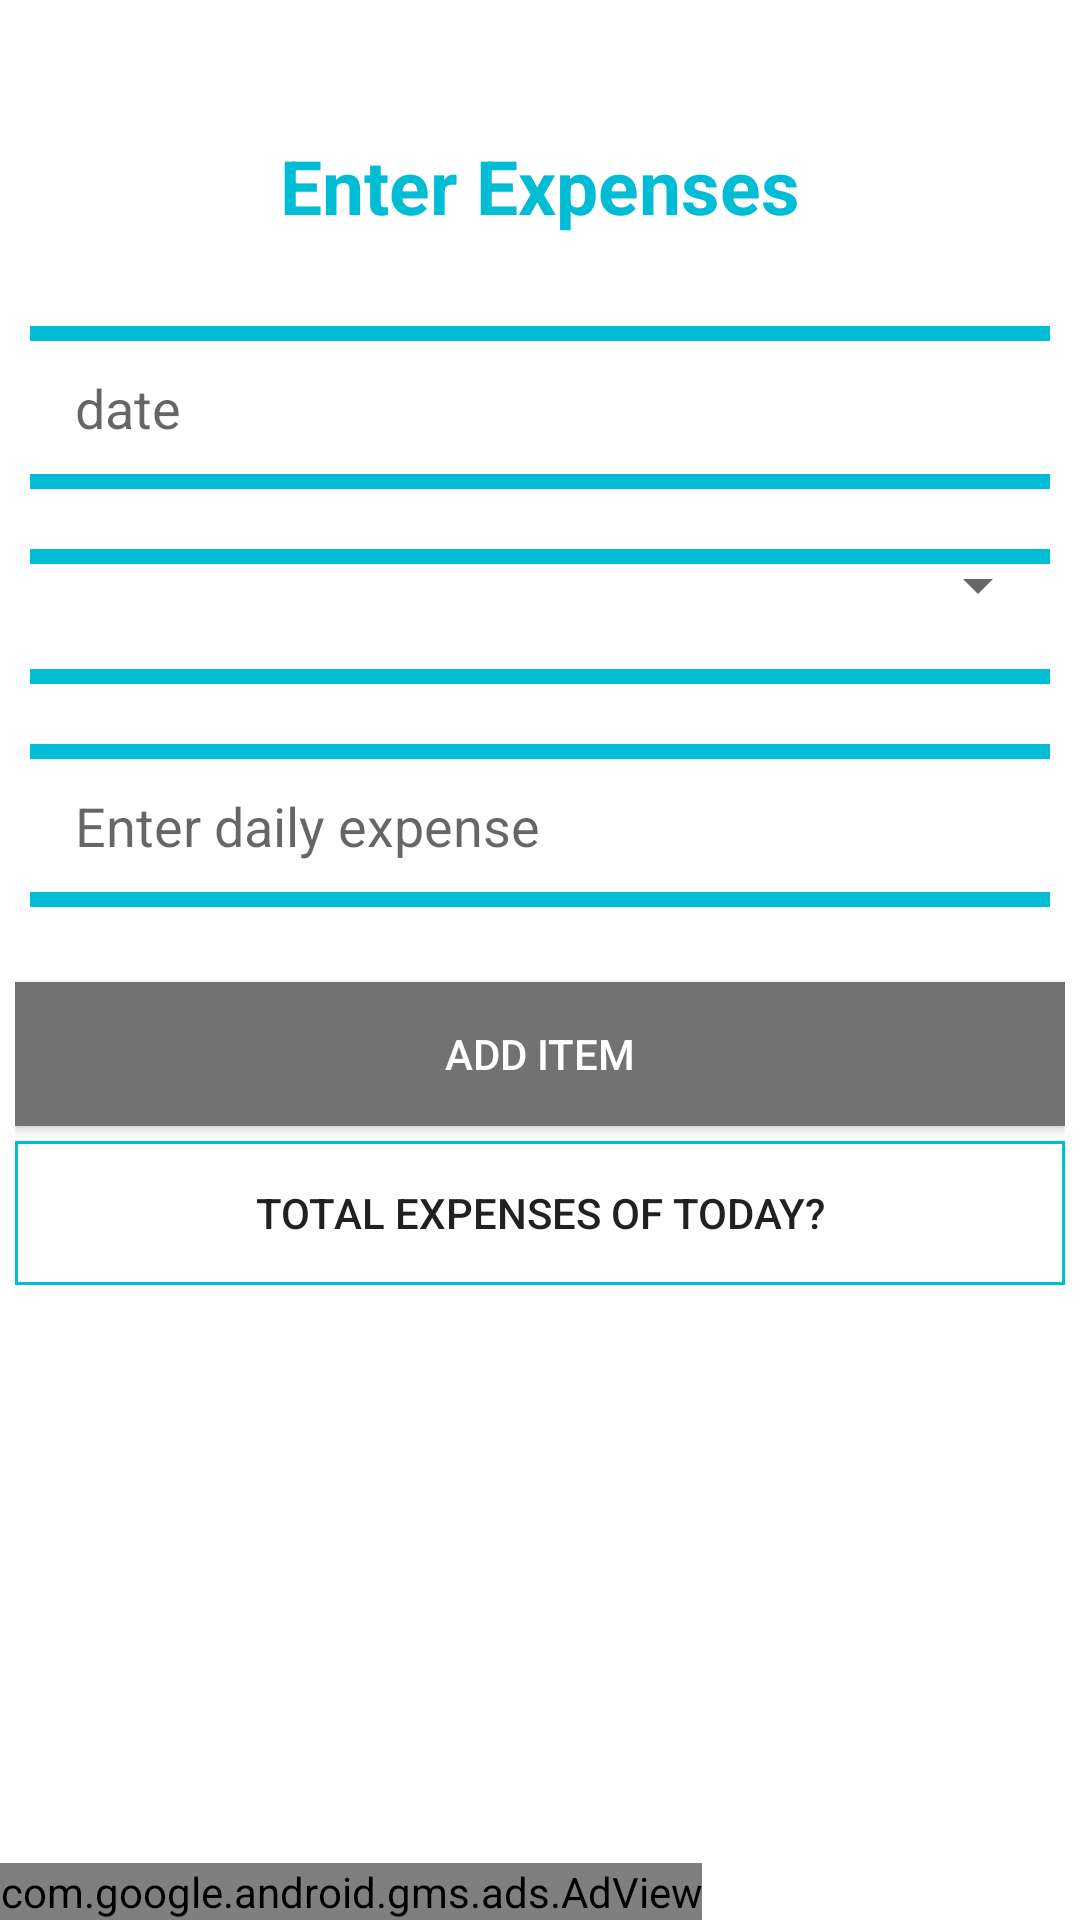

Write the Android layout XML for this screen, with the resource values it uses.
<!-- AndroidManifest.xml: application theme AppThemeNew -->
<!-- res/layout/categorylist.xml -->
<?xml version="1.0" encoding="utf-8"?>
<LinearLayout xmlns:android="http://schemas.android.com/apk/res/android"
    xmlns:ads="http://schemas.android.com/apk/res-auto"
    android:orientation="vertical"
    android:layout_width="match_parent"
    android:layout_height="match_parent"
    android:layout_margin="20dp"
    android:background="#fff">


    <LinearLayout
        android:orientation="vertical"
        android:layout_width="match_parent"
        android:layout_height="match_parent"
        android:paddingTop="15dp"
      
        android:layout_gravity="center_horizontal">


        <TextView
            android:layout_width="wrap_content"
            android:layout_height="wrap_content"

            android:text="Enter Expenses"
            android:textSize="25dip"
            android:textStyle="bold"
              android:textColor="#00BCD4"
            android:id="@+id/txt_enterexp"
            android:layout_marginTop="30dp"
            android:layout_marginBottom="20dp"
            android:layout_gravity="center_horizontal" />
        <LinearLayout
            android:orientation="horizontal"
            android:layout_width="match_parent"
            android:layout_height="wrap_content"
            android:layout_gravity="center_vertical"
            android:layout_margin="10dp"
            android:background="@drawable/shape">


            <EditText
                android:layout_width="match_parent"
                android:layout_height="match_parent"


                android:hint="date"
                android:id="@+id/edt_ndate"
                android:background="@null"
                android:padding="15dp"
                android:gravity="left|center"

               android:layout_weight="1"
                android:paddingLeft="5dp"
                android:editable="false"
                android:inputType="text"
                android:focusable="false" />

        </LinearLayout>


        <LinearLayout
            android:orientation="vertical"
            android:layout_width="match_parent"
            android:layout_height="45dp"
            android:layout_gravity="center_vertical"
            android:layout_margin="10dp"
            android:background="@drawable/shape">

        <Spinner
            android:layout_width="match_parent"
            android:layout_height="wrap_content"

            android:id="@+id/spinner_addcategory"
            android:layout_gravity="center_horizontal"
         />
</LinearLayout>


            <LinearLayout
                android:orientation="vertical"
                android:layout_width="match_parent"
                android:layout_height="wrap_content"
                android:layout_gravity="center_vertical"
                android:layout_margin="10dp"
                android:background="@drawable/shape">

            />


        <EditText
            android:layout_width="match_parent"
            android:layout_height="wrap_content"

            android:hint="Enter daily expense"
            android:id="@+id/text_amount"
            android:background="#00000000"
            android:padding="15dp"
            android:gravity="left|center"


            android:paddingLeft="5dp"

            android:inputType="number"
            android:focusable="true"
            android:focusableInTouchMode="true" />

    </LinearLayout>
        <LinearLayout
            android:orientation="vertical"
            android:layout_width="match_parent"
            android:layout_height="wrap_content"
            android:layout_gravity="center_vertical"
            android:layout_margin="5dp"
           >

        <Button
            android:layout_width="match_parent"
            android:layout_height="wrap_content"
            android:text="ADD ITEM"
            android:layout_marginTop="10dp"
            android:id="@+id/button_add"
            android:layout_weight="1"
             android:textColor="#fff"

            android:background="#727272"
            android:layout_gravity="right" />
            <Button
                android:layout_width="match_parent"
                android:layout_height="wrap_content"
                android:text="total expenses of today?"
                android:layout_gravity="left"
                android:layout_marginTop="5dp"
                android:background="@drawable/orangeborder"
                android:id="@+id/button_total"

                android:layout_weight="1"/>
            </LinearLayout>
        <LinearLayout
            android:orientation="vertical"
            android:layout_width="match_parent"
            android:layout_height="match_parent"
            android:gravity="bottom"
            >

            <com.google.android.gms.ads.AdView

                android:id="@+id/adView_add_e"
                android:layout_width="wrap_content"
                android:layout_height="wrap_content"
                android:layout_centerHorizontal="true"
                android:layout_alignParentBottom="true"
                ads:adSize="BANNER"
                ads:adUnitId="ca-app-pub-6402658679066296/9736087563">
            </com.google.android.gms.ads.AdView>

        </LinearLayout>
    </LinearLayout>


</LinearLayout>
<!-- resources referenced by this layout -->
<resources>
  <!-- drawable orangeborder (drawable) -->
  <?xml version="1.0" encoding="utf-8"?>
  <shape xmlns:android="http://schemas.android.com/apk/res/android"
      android:shape= "rectangle"  >
      <solid android:color="#ffffffff"/>
      <stroke android:width="1dp"  android:color="#00BCD4"/>
  </shape>
  <!-- drawable shape (drawable) -->
  <?xml version="1.0" encoding="utf-8"?>
  <layer-list xmlns:android="http://schemas.android.com/apk/res/android">
      <item>
          <shape android:shape="rectangle">
              <solid android:color="#00bcd4" />
          </shape>
      </item>
      <item android:top="5dp" android:bottom="5dp" >
          <shape android:shape="rectangle">
              <solid android:color="#fff" />
          </shape>
      </item>
  
  </layer-list>
  <style name="AppThemeNew" parent="Theme.AppCompat.Light">
          
  
          
  
          <item name="colorPrimary">@color/primary</item>
          
          <item name="colorPrimaryDark">@color/primary_dark</item>
          
          <item name="colorAccent">@color/accent</item>
          <item name="android:textColorPrimary">@color/primary_text</item>
  
      </style>
  <color name="primary">#00BCD4</color>
  <color name="primary_dark">#0097A7</color>
  <color name="accent">#00BCD4</color>
  <color name="primary_text">#212121</color>
</resources>
